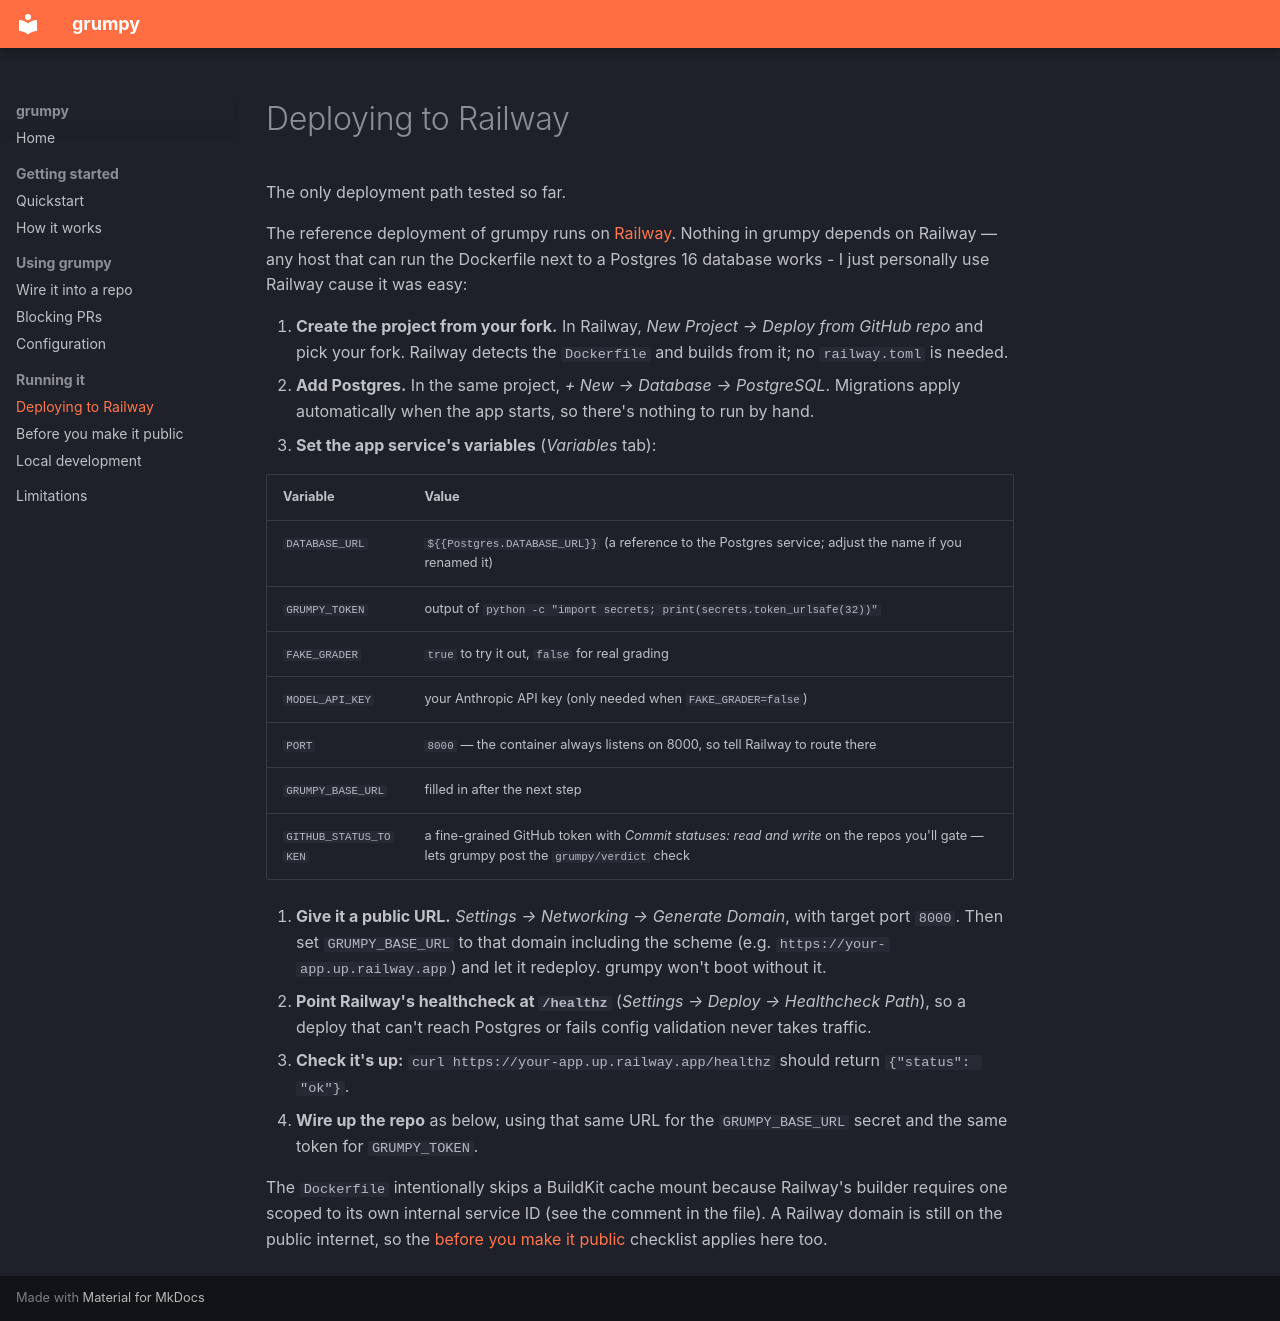

repository: bhurghundii/grumpy.dev · page: deploy-railway/index.html · generator: mkdocs

# Deploying to Railway

The only deployment path tested so far.

The reference deployment of grumpy runs on [Railway](https://railway.com). Nothing in grumpy depends on Railway — any host that can run the Dockerfile next to a Postgres 16 database works - I just personally use Railway cause it was easy:

1. **Create the project from your fork.** In Railway, *New Project → Deploy from GitHub repo* and pick your fork. Railway detects the `Dockerfile` and builds from it; no `railway.toml` is needed.
2. **Add Postgres.** In the same project, *+ New → Database → PostgreSQL*. Migrations apply automatically when the app starts, so there's nothing to run by hand.
3. **Set the app service's variables** (*Variables* tab):

   | Variable | Value |
   |---|---|
   | `DATABASE_URL` | `${{Postgres.DATABASE_URL}}` (a reference to the Postgres service; adjust the name if you renamed it) |
   | `GRUMPY_TOKEN` | output of `python -c "import secrets; print(secrets.token_urlsafe(32))"` |
   | `FAKE_GRADER` | `true` to try it out, `false` for real grading |
   | `MODEL_API_KEY` | your Anthropic API key (only needed when `FAKE_GRADER=false`) |
   | `PORT` | `8000` — the container always listens on 8000, so tell Railway to route there |
   | `GRUMPY_BASE_URL` | filled in after the next step |
   | `GITHUB_STATUS_TOKEN` | a fine-grained GitHub token with *Commit statuses: read and write* on the repos you'll gate — lets grumpy post the `grumpy/verdict` check |

4. **Give it a public URL.** *Settings → Networking → Generate Domain*, with target port `8000`. Then set `GRUMPY_BASE_URL` to that domain including the scheme (e.g. `https://your-app.up.railway.app`) and let it redeploy. grumpy won't boot without it.
5. **Point Railway's healthcheck at `/healthz`** (*Settings → Deploy → Healthcheck Path*), so a deploy that can't reach Postgres or fails config validation never takes traffic.
6. **Check it's up:** `curl https://your-app.up.railway.app/healthz` should return `{"status": "ok"}`.
7. **Wire up the repo** as below, using that same URL for the `GRUMPY_BASE_URL` secret and the same token for `GRUMPY_TOKEN`.

The `Dockerfile` intentionally skips a BuildKit cache mount because Railway's builder requires one scoped to its own internal service ID (see the comment in the file). A Railway domain is still on the public internet, so the [before you make it public](security.md) checklist applies here too.
